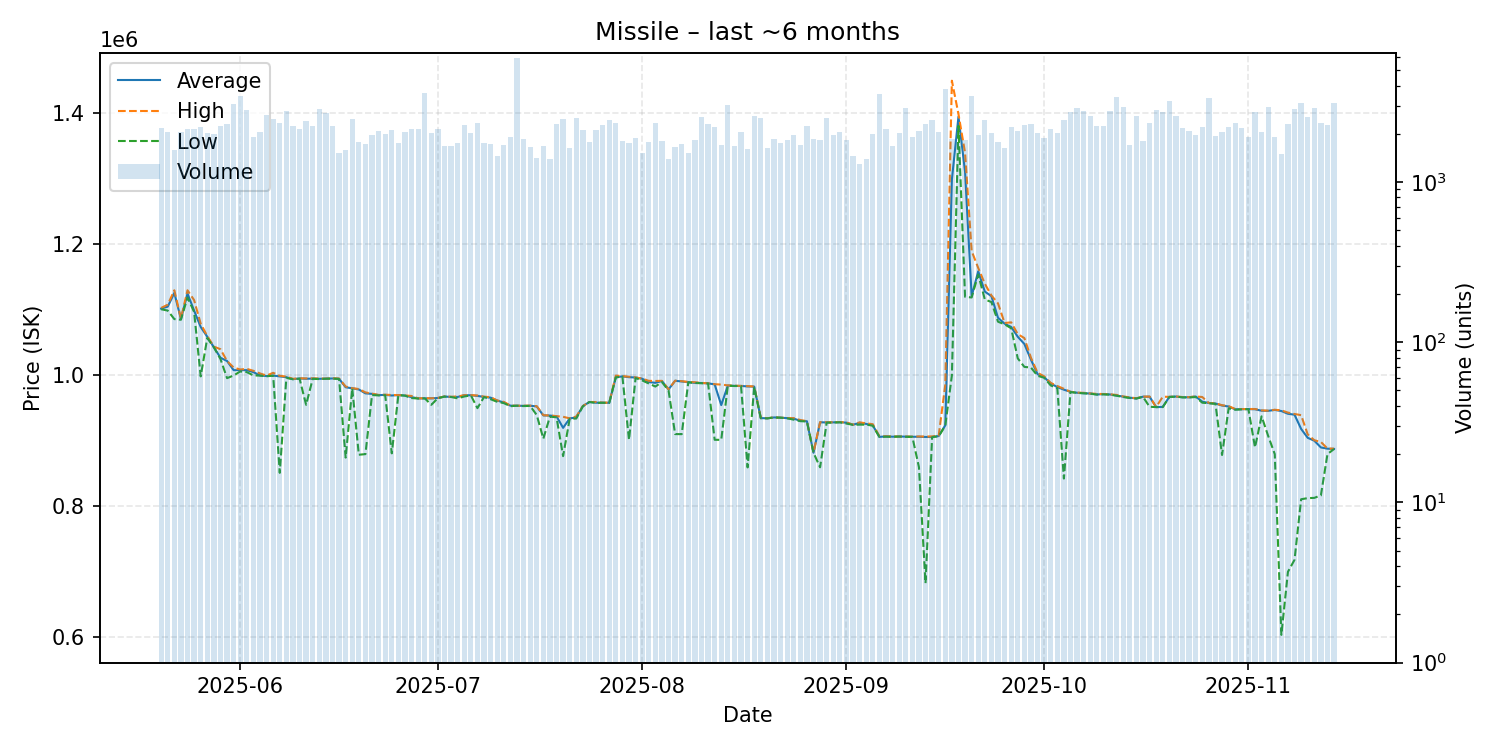

Data behind this chart, as committed beside it:
date, average, highest, lowest, order_count, volume
2025-05-20, 1102000, 1103000, 1101000, 682, 2173
2025-05-21, 1105000, 1108000, 1099000, 688, 2043
2025-05-22, 1126000, 1130000, 1086000, 622, 1572
2025-05-23, 1086000, 1087000, 1085000, 667, 2038
2025-05-24, 1125000, 1130000, 1119000, 814, 2135
2025-05-25, 1099000, 1115000, 1097000, 867, 2128
2025-05-26, 1074000, 1079000, 998500, 744, 2217
2025-05-27, 1059000, 1060000, 1057000, 721, 2019
2025-05-28, 1043000, 1044000, 1043000, 782, 1992
2025-05-29, 1027000, 1040000, 1025000, 761, 2230
2025-05-30, 1022000, 1022000, 995800, 828, 2309
2025-05-31, 1008000, 1012000, 999900, 932, 3081
2025-06-01, 1008000, 1009000, 1006000, 1046, 3462
2025-06-02, 1008000, 1010000, 1005000, 760, 2828
2025-06-03, 1005000, 1007000, 1000000, 743, 1911
2025-06-04, 1000000, 1003000, 999700, 721, 2057
2025-06-05, 999000, 999700, 998700, 831, 2608
2025-06-06, 999700, 1004000, 999600, 879, 2464
2025-06-07, 998500, 999300, 851200, 861, 2327
2025-06-08, 997300, 998200, 996200, 940, 2785
2025-06-09, 994300, 994800, 994100, 710, 2228
2025-06-10, 995300, 995600, 995100, 689, 2129
2025-06-11, 994900, 995400, 955100, 719, 2396
2025-06-12, 995100, 995500, 994800, 682, 2244
2025-06-13, 994800, 995200, 994400, 818, 2856
2025-06-14, 995000, 995100, 994900, 864, 2684
2025-06-15, 995300, 995600, 995200, 784, 2247
2025-06-16, 994800, 995300, 994600, 653, 1512
2025-06-17, 981900, 983000, 874500, 681, 1575
2025-06-18, 980300, 980500, 980200, 627, 2466
2025-06-19, 978500, 979200, 878850, 635, 1775
2025-06-20, 972600, 974100, 879800, 708, 1729
2025-06-21, 971800, 972100, 970000, 877, 1963
2025-06-22, 969800, 970200, 969500, 845, 2086
2025-06-23, 970300, 970500, 969800, 701, 2006
2025-06-24, 969300, 970100, 881000, 727, 2112
2025-06-25, 970000, 970000, 969900, 633, 1763
2025-06-26, 969200, 969400, 969100, 652, 2039
2025-06-27, 966800, 968600, 965400, 697, 2134
2025-06-28, 964900, 965000, 964700, 748, 2140
2025-06-29, 965000, 965000, 965000, 770, 3587
2025-06-30, 965000, 965100, 955100, 566, 2026
2025-07-01, 965500, 965500, 965300, 653, 2137
2025-07-02, 967700, 968000, 967600, 581, 1685
2025-07-03, 967100, 967400, 967000, 643, 1677
2025-07-04, 967100, 967800, 965000, 571, 1748
2025-07-05, 969700, 969800, 967800, 874, 2278
2025-07-06, 969700, 969900, 969500, 781, 2008
2025-07-07, 968700, 969300, 950000, 698, 2333
2025-07-08, 967100, 967600, 967000, 640, 1762
2025-07-09, 966000, 966700, 963600, 540, 1719
2025-07-10, 961600, 961700, 959700, 571, 1453
2025-07-11, 958700, 959600, 957700, 587, 1698
2025-07-12, 953800, 953900, 953000, 744, 1920
2025-07-13, 953700, 953700, 953700, 695, 5914
2025-07-14, 953500, 953700, 953200, 625, 1850
2025-07-15, 953700, 953800, 953400, 598, 1651
2025-07-16, 952600, 953000, 939500, 449, 1420
2025-07-17, 938900, 939200, 903400, 640, 1674
2025-07-18, 938700, 938800, 937000, 594, 1392
... 119 more rows
